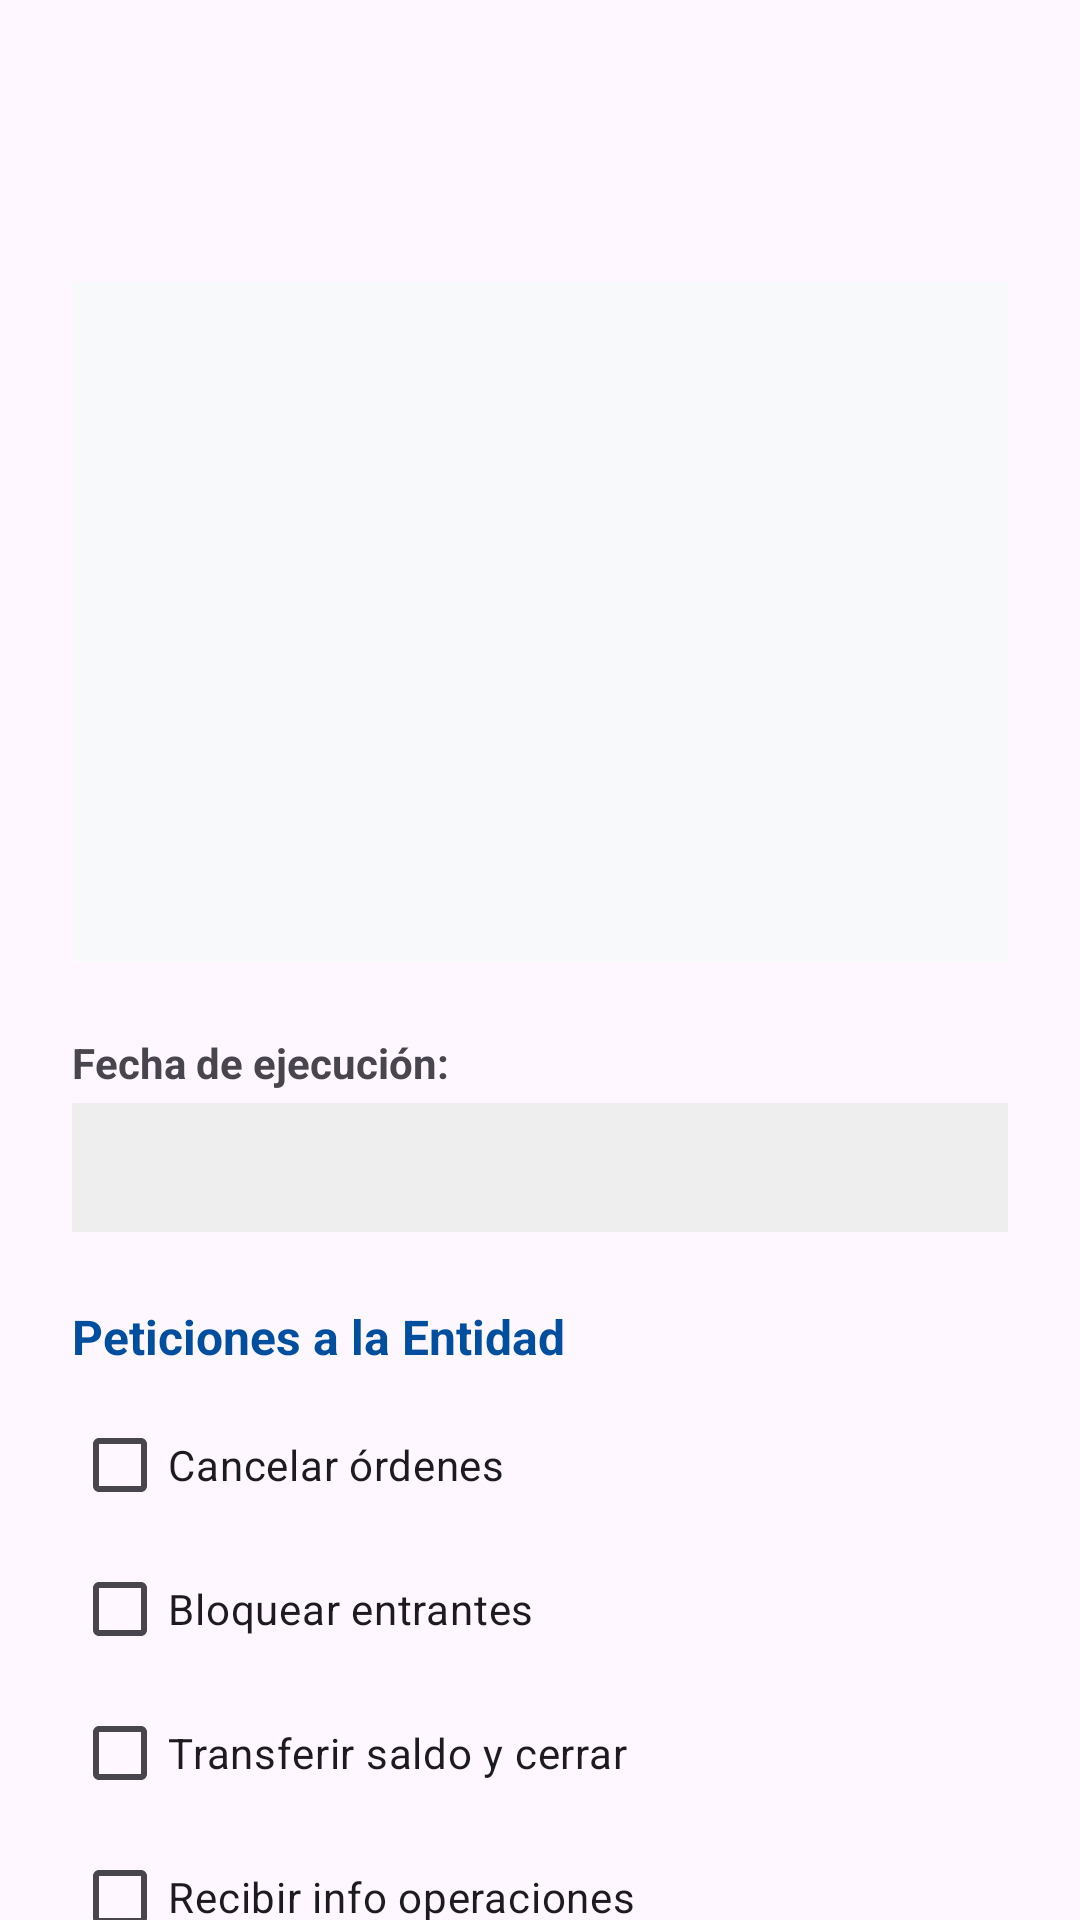

Write the Android layout XML for this screen, with the resource values it uses.
<!-- AndroidManifest.xml: application theme Theme.TrasladoCuentas -->
<!-- res/layout/detalle.xml -->
<?xml version="1.0" encoding="utf-8"?>
<androidx.core.widget.NestedScrollView xmlns:android="http://schemas.android.com/apk/res/android"
    android:layout_width="match_parent"
    android:layout_height="match_parent"
    android:background="@drawable/desplegable_detalle"
    android:fillViewport="true">

    <LinearLayout
        android:layout_width="match_parent"
        android:layout_height="wrap_content"
        android:orientation="vertical"
        android:padding="24dp">

        <TextView
            android:id="@+id/referencia"
            android:layout_width="match_parent"
            android:layout_height="wrap_content"
            android:textSize="20sp"
            android:textStyle="bold"
            android:textColor="@color/principal"/>

        <TextView
            android:id="@+id/estado"
            android:layout_width="match_parent"
            android:layout_height="wrap_content"
            android:layout_marginBottom="24dp" />

        <LinearLayout
            android:layout_width="match_parent"
            android:layout_height="wrap_content"
            android:orientation="vertical"
            android:background="#F8F9FA"
            android:padding="16dp"
            android:layout_marginBottom="24dp">

            <include layout="@layout/item_detalle" android:id="@+id/lblEntidad" />
            <include layout="@layout/item_detalle" android:id="@+id/lblIbanOri" />
            <include layout="@layout/item_detalle" android:id="@+id/lblIbanDest" />
            <include layout="@layout/item_detalle" android:id="@+id/lblFechaSol" />
        </LinearLayout>

        <TextView
            android:text="Fecha de ejecución:"
            android:layout_width="match_parent"
            android:layout_height="wrap_content"
            android:textStyle="bold"
            android:layout_marginBottom="4dp"/>

        <TextView
            android:id="@+id/fecha"
            android:layout_width="match_parent"
            android:layout_height="wrap_content"
            android:background="#EEE"
            android:padding="12dp"
            android:layout_marginBottom="24dp" />

        <TextView
            android:text="Peticiones a la Entidad"
            android:layout_width="match_parent"
            android:layout_height="wrap_content"
            android:textStyle="bold"
            android:textSize="16sp"
            android:layout_marginBottom="8dp"
            android:textColor="@color/principal"/>

        <CheckBox
            android:id="@+id/petCancelar"
            android:layout_width="match_parent"
            android:layout_height="wrap_content"
            android:text="Cancelar órdenes" />

        <CheckBox
            android:id="@+id/petBloquear"
            android:layout_width="match_parent"
            android:layout_height="wrap_content"
            android:text="Bloquear entrantes" />

        <CheckBox
            android:id="@+id/petTransferirCierre"
            android:layout_width="match_parent"
            android:layout_height="wrap_content"
            android:text="Transferir saldo y cerrar" />

        <CheckBox
            android:id="@+id/petRecibirInfo"
            android:layout_width="match_parent"
            android:layout_height="wrap_content"
            android:text="Recibir info operaciones"
            android:layout_marginBottom="24dp" />


        <TextView
            android:text="Actuaciones de Abanca"
            android:layout_width="match_parent"
            android:layout_height="wrap_content"
            android:textStyle="bold"
            android:textSize="16sp"
            android:layout_marginBottom="8dp"
            android:textColor="@color/principal"/>

        <CheckBox
            android:id="@+id/actHabilitar"
            android:layout_width="match_parent"
            android:layout_height="wrap_content"
            android:text="Habilitar órdenes" />

        <CheckBox
            android:id="@+id/actAceptar"
            android:layout_width="match_parent"
            android:layout_height="wrap_content"
            android:text="Aceptar adeudos" />

        <CheckBox
            android:id="@+id/actInformar"
            android:layout_width="match_parent"
            android:layout_height="wrap_content"
            android:text="Informar emisores"
            android:layout_marginBottom="32dp" />

        <com.google.android.material.button.MaterialButton
            android:id="@+id/btnGuardar"
            android:layout_width="match_parent"
            android:layout_height="55dp"
            android:text="GUARDAR"
            android:textColor="@color/black"
            android:backgroundTint="@color/dbanca"/>

        <com.google.android.material.button.MaterialButton
            android:id="@+id/btnEliminar"
            android:layout_width="match_parent"
            android:layout_height="55dp"
            android:text="ELIMINAR"
            android:textColor="@color/white"
            android:backgroundTint="#E74C3C" />

        <com.google.android.material.button.MaterialButton
            android:id="@+id/btnDescargarPdf"
            android:layout_width="match_parent"
            android:layout_height="55dp"
            android:text="DESCARGAR PDF"
            android:textColor="@color/white"
            android:backgroundTint="#317f43"
            android:layout_marginBottom="12dp"
            android:visibility="gone" />

    </LinearLayout>
</androidx.core.widget.NestedScrollView>
<!-- res/layout/item_detalle.xml (included above) -->
<?xml version="1.0" encoding="utf-8"?>
<LinearLayout xmlns:android="http://schemas.android.com/apk/res/android"
    android:layout_width="match_parent" android:layout_height="wrap_content"
    android:orientation="vertical" android:layout_marginBottom="12dp">
    <TextView
        android:id="@+id/label"
        android:layout_width="wrap_content"
        android:layout_height="wrap_content"
        android:textSize="12sp"
        android:textColor="#7F8C8D" />

    <TextView
        android:id="@+id/valor"
        android:layout_width="wrap_content"
        android:layout_height="wrap_content"
        android:textSize="15sp"
        android:textStyle="bold"
        android:textColor="#333" />
</LinearLayout>
<!-- resources referenced by this layout -->
<resources>
  <color name="black">#FF000000</color>
  <color name="dbanca">#FFDE59</color>
  <color name="principal">#004F9F</color>
  <color name="white">#FFFFFFFF</color>
  <style name="Theme.TrasladoCuentas" parent="Base.Theme.TrasladoCuentas" />
  <style name="Base.Theme.TrasladoCuentas" parent="Theme.Material3.DayNight.NoActionBar">
          
          
          <item name="popupMenuBackground">@drawable/menu</item>
      </style>
</resources>
